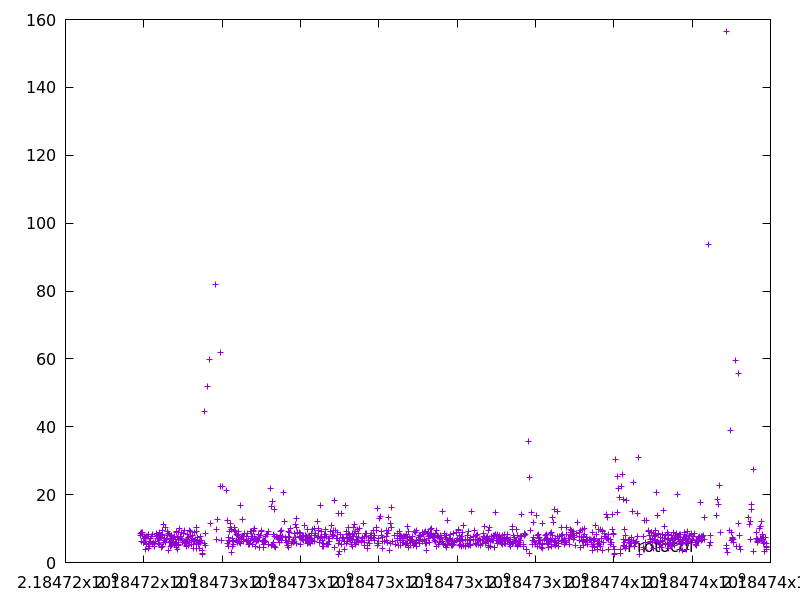

The table this chart was drawn from, first rows:
2184723912.34994, 8.120425000000001
2184723921, 8.537
2184723935, 8.936
2184723947, 6.189
2184723959, 8.327
2184723971, 8.753
2184723987, 5.976
2184723996, 5.885
2184724002, 5.985
2184724009, 6.336
2184724017, 7.76
2184724025, 7.064
2184724032, 7.365
2184724040, 7.185
2184724044, 3.92
2184724056, 5.714
2184724062, 5.236
2184724076, 7.558
2184724086, 7.555
2184724107, 7.812
2184724116, 8.178
2184724120, 4.058
2184724132, 5.367
2184724140, 6.112
2184724156, 4.759
2184724170, 7.145
2184724181, 6.285
2184724200, 7.604
2184724209, 8.369
2184724216, 5.757
2184724231, 5.339
2184724237, 5.952
2184724268, 4.602
2184724294, 6.332
2184724307, 6.294
2184724316, 8.642
2184724324, 7.754
2184724339, 8.021
2184724347, 7.774
2184724357, 7.247
2184724365, 7.861
2184724379, 7.207
2184724384, 5.599
2184724390, 5.347
2184724399, 8.723
2184724411, 7.095
2184724418, 7.26
2184724427, 7.269
2184724439, 7.982
2184724447, 7.964
2184724454, 4.58
2184724463, 7.36
2184724472, 8.13
2184724481, 9.345
2184724486, 4.704
2184724501, 11.17
2184724510, 5.874
2184724523, 6.995
2184724529, 6.603
2184724554, 10.4
2184724563, 5.878
... 1,075 more rows
